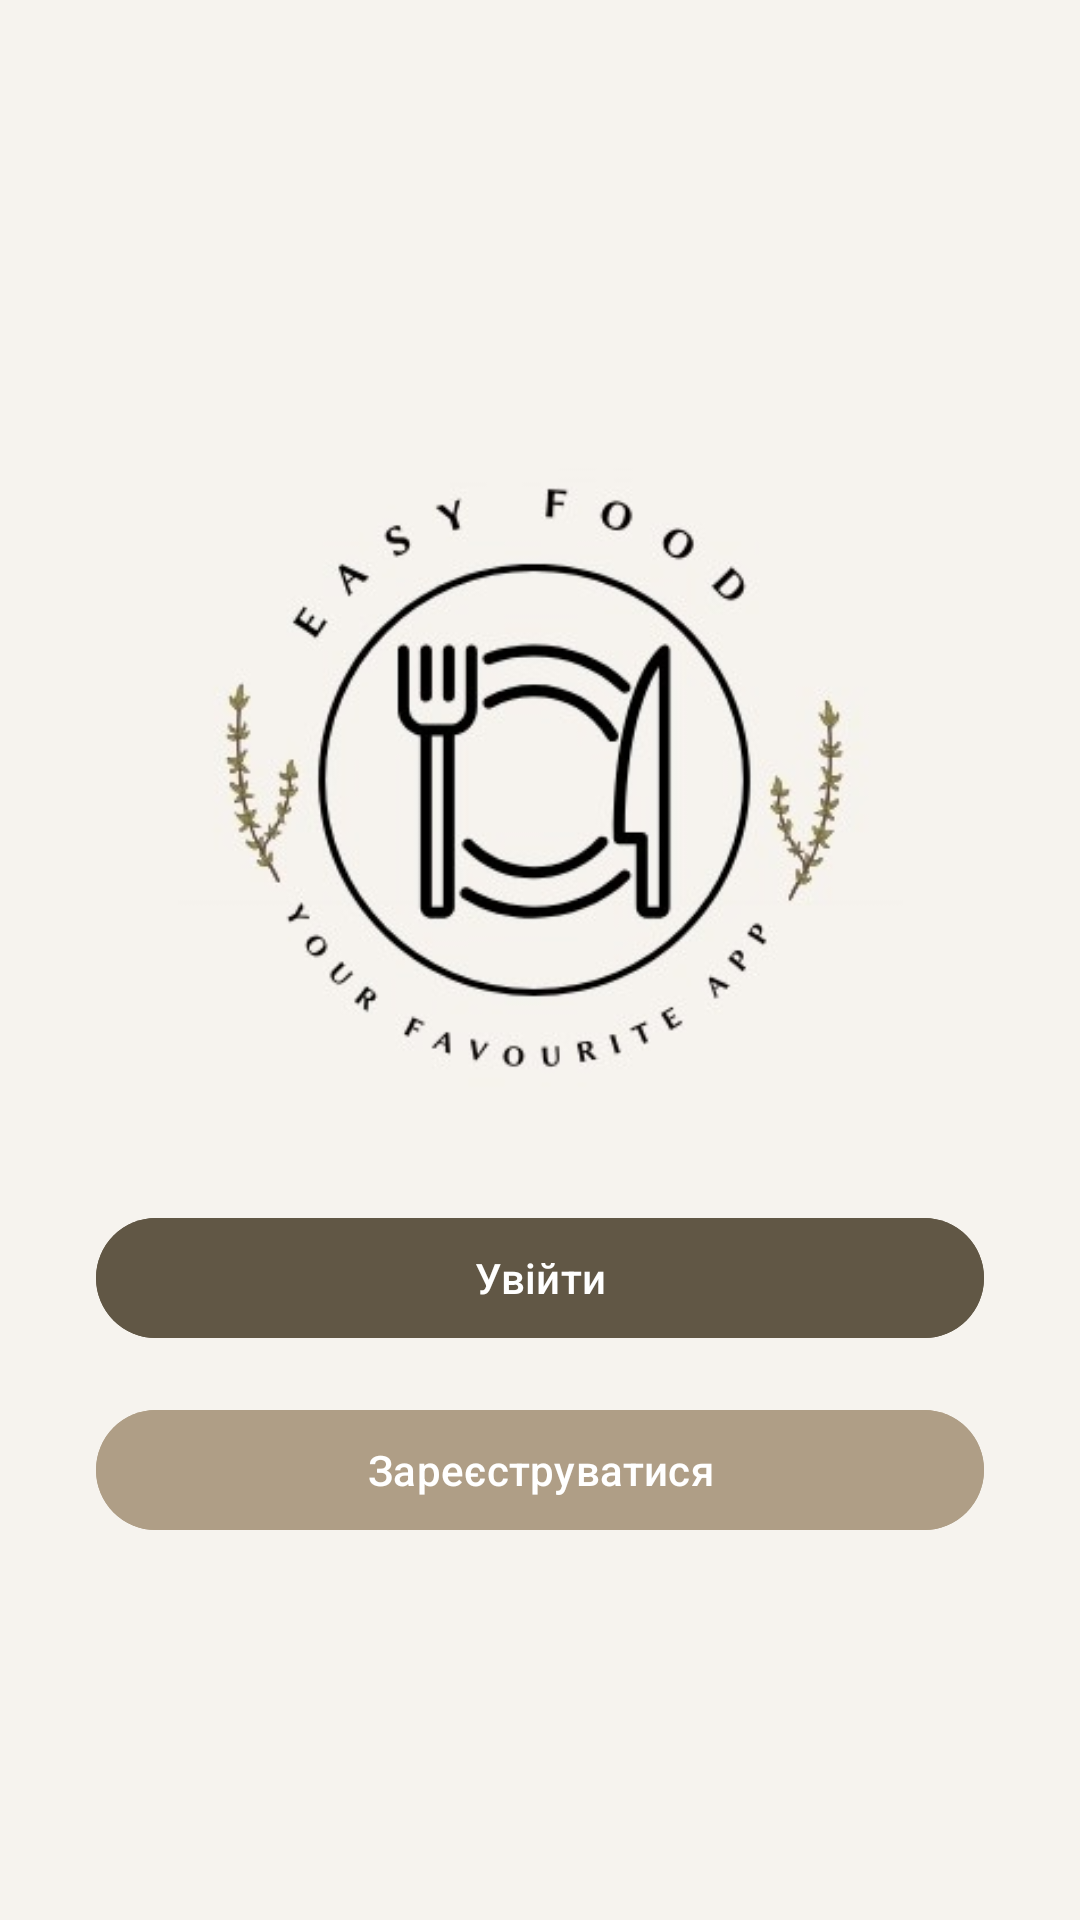

Reconstruct the res/layout file that produces this screen, plus the resources it refers to.
<!-- AndroidManifest.xml: application theme Theme.Recipe_Book_RGR -->
<!-- res/layout/activity_welcome.xml -->
<?xml version="1.0" encoding="utf-8"?>
<LinearLayout xmlns:android="http://schemas.android.com/apk/res/android"
    android:layout_width="match_parent"
    android:layout_height="match_parent"
    android:orientation="vertical"
    android:gravity="center_horizontal"
    android:padding="32dp"
    android:background="#F6F3EE">

    <ImageView
        android:id="@+id/imgLogo"
        android:layout_width="250dp"
        android:layout_height="250dp"
        android:layout_marginBottom="20dp"
        android:layout_marginTop="100dp"
        android:contentDescription="Логотип"
        android:src="@drawable/easy_food" />

    <Button
        android:id="@+id/btnLogin"
        android:layout_width="match_parent"
        android:layout_height="wrap_content"
        android:layout_marginBottom="16dp"
        android:backgroundTint="#615745"
        android:text="Увійти"
        android:textColor="@android:color/white" />

    <Button
        android:id="@+id/btnRegister"
        android:layout_width="match_parent"
        android:layout_height="wrap_content"
        android:text="Зареєструватися"
        android:backgroundTint="#AF9E86"
        android:textColor="@android:color/white" />
</LinearLayout>
<!-- resources referenced by this layout -->
<resources>
  <!-- drawable easy_food: jpg bitmap (drawable, 20367 bytes) -->
  <style name="Theme.Recipe_Book_RGR" parent="Base.Theme.Recipe_Book_RGR" />
  <style name="Base.Theme.Recipe_Book_RGR" parent="Theme.Material3.DayNight.NoActionBar">
          
          
      </style>
</resources>
